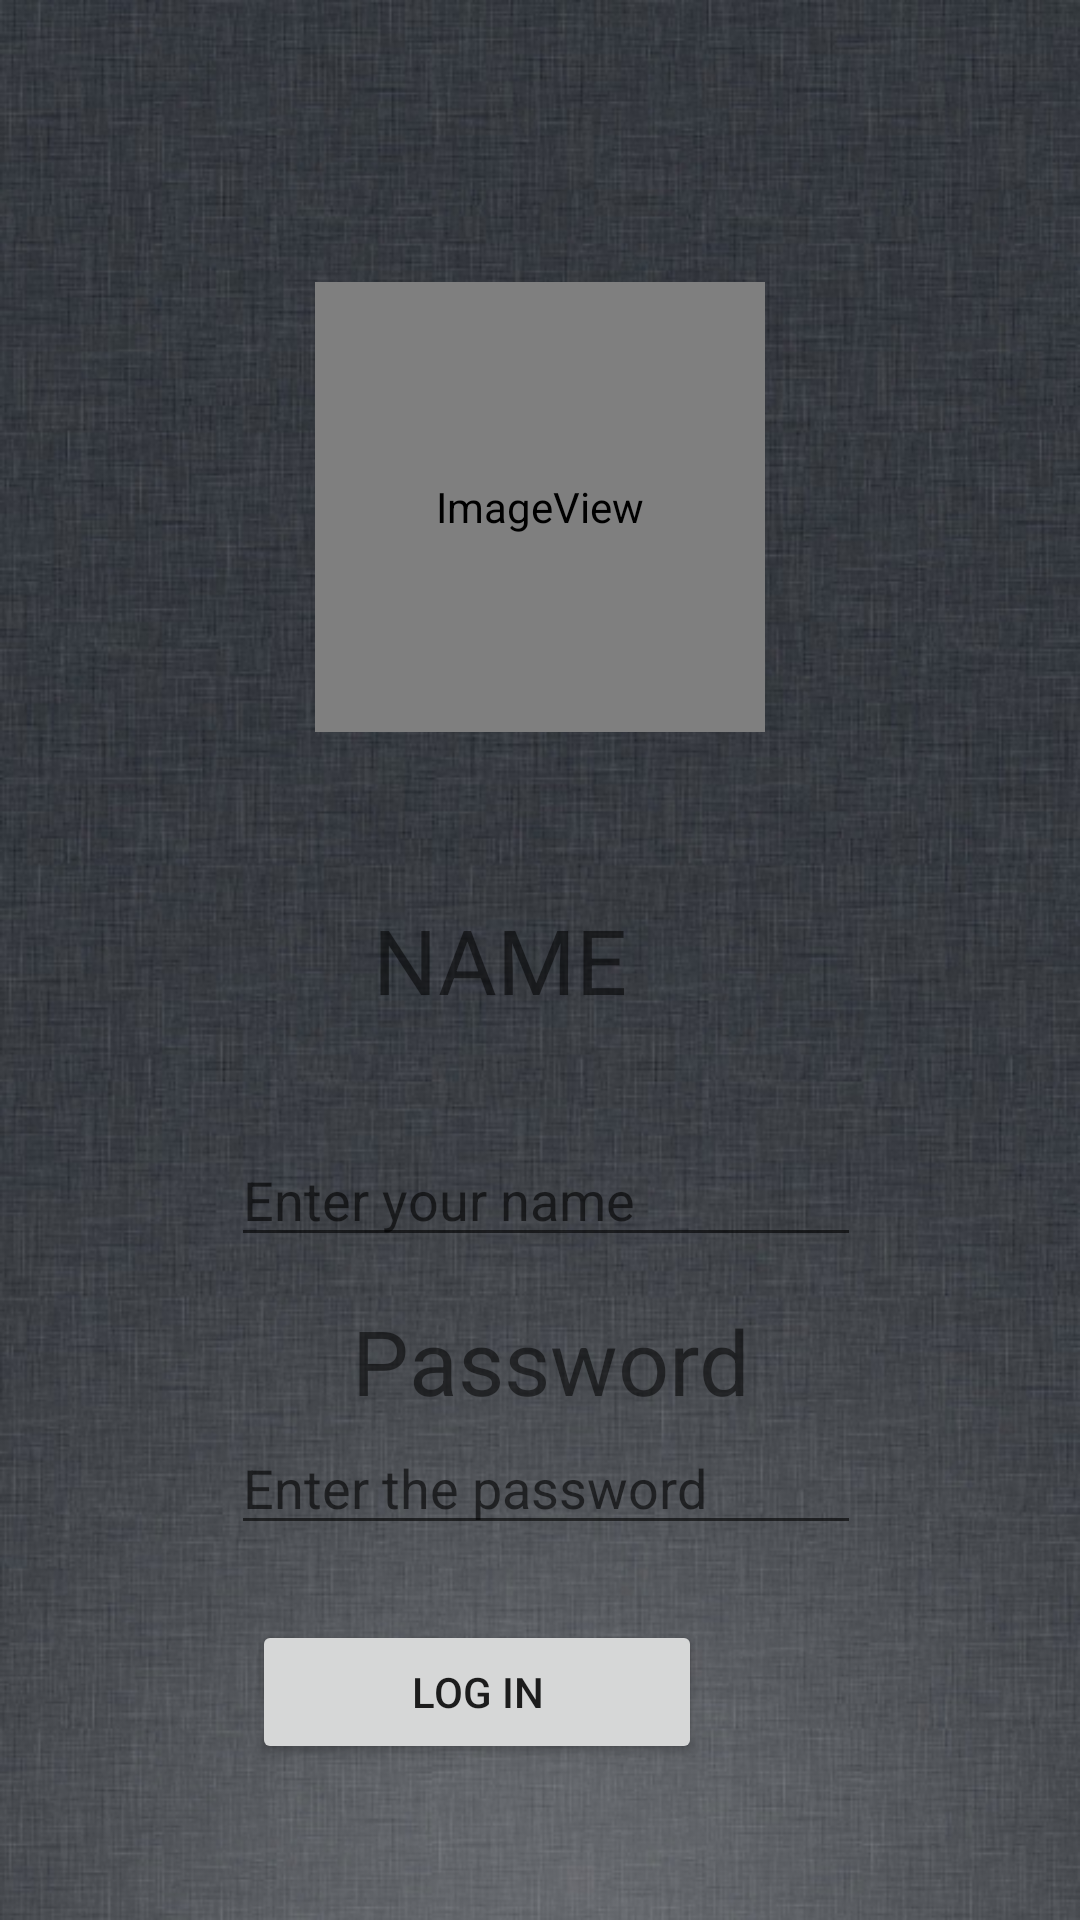

Produce the Android XML layout that renders to this screen, including the resource entries it uses.
<!-- AndroidManifest.xml: application theme AppTheme -->
<!-- res/layout/activity_main.xml -->
<?xml version="1.0" encoding="utf-8"?>
<RelativeLayout
    xmlns:android="http://schemas.android.com/apk/res/android"
    xmlns:app="http://schemas.android.com/apk/res-auto"
    xmlns:tools="http://schemas.android.com/tools"
    android:layout_width="match_parent"
    android:layout_height="match_parent"
    tools:context=".MainActivity"
    android:background="@drawable/img_01"
    >

    <ImageView
        android:id="@+id/imageView"
        android:layout_width="150dp"
        android:layout_height="150dp"
        android:layout_alignParentTop="true"
        android:layout_centerHorizontal="true"
        android:layout_marginTop="94dp"
        app:srcCompat="@android:drawable/sym_def_app_icon" />

    <TextView
        android:textSize="30sp"
        android:id="@+id/textView"
        android:layout_width="wrap_content"
        android:layout_height="wrap_content"
        android:layout_alignParentEnd="true"
        android:layout_centerVertical="true"
        android:layout_marginEnd="151dp"
        android:text="NAME"
        android:layout_alignParentRight="true"
        android:layout_marginRight="151dp"
        tools:ignore="RtlCompat" />

    <EditText
        android:id="@+id/editText"
        android:layout_width="wrap_content"
        android:layout_height="wrap_content"
        android:layout_alignParentBottom="true"
        android:layout_alignParentEnd="true"
        android:layout_marginBottom="221dp"
        android:layout_marginEnd="73dp"
        android:ems="10"
        android:inputType="textPersonName"
        android:hint="Enter your name"
        android:layout_alignParentRight="true"
        android:layout_marginRight="73dp" />

    <TextView
        android:id="@+id/textView2"
        android:layout_width="wrap_content"
        android:layout_height="wrap_content"
        android:layout_above="@+id/editText2"
        android:layout_alignParentEnd="true"
        android:layout_marginEnd="110dp"
        android:text="Password"
        android:textSize="30sp"
        android:layout_alignParentRight="true"
        android:layout_marginRight="110dp" />

    <EditText
        android:id="@+id/editText2"
        android:layout_width="wrap_content"
        android:layout_height="wrap_content"
        android:layout_alignParentBottom="true"
        android:layout_alignStart="@+id/editText"
        android:layout_marginBottom="125dp"
        android:ems="10"
        android:inputType="textPassword"
        android:hint="Enter the password"
        android:layout_alignLeft="@+id/editText" />


    <Button
        android:layout_width="150dp"
        android:layout_height="wrap_content"
        android:layout_alignParentBottom="true"
        android:layout_alignParentEnd="true"
        android:layout_marginBottom="52dp"
        android:layout_marginEnd="126dp"
        android:layout_alignParentRight="true"
        android:layout_marginRight="123dp"
        android:text="LOG IN"
        />

</RelativeLayout>
<!-- resources referenced by this layout -->
<resources>
  <!-- drawable img_01: jpg bitmap (drawable-hdpi, 120375 bytes) -->
  <style name="AppTheme" parent="Theme.AppCompat.Light.DarkActionBar">
          
          <item name="colorPrimary">@color/colorPrimary</item>
          <item name="colorPrimaryDark">@color/colorPrimaryDark</item>
          <item name="colorAccent">@color/colorAccent</item>
  
          <item name="windowActionBar">false</item>
          <item name="windowNoTitle">false</item>
          <item name="android:windowFullscreen">true</item>
      </style>
  <!-- not gathered from this repository: default colours our renderer supplied (Android Studio template values) -->
  <color name="colorPrimary">#FF6200EE</color>
  <color name="colorPrimaryDark">#FF3700B3</color>
  <color name="colorAccent">#FF03DAC5</color>
</resources>
